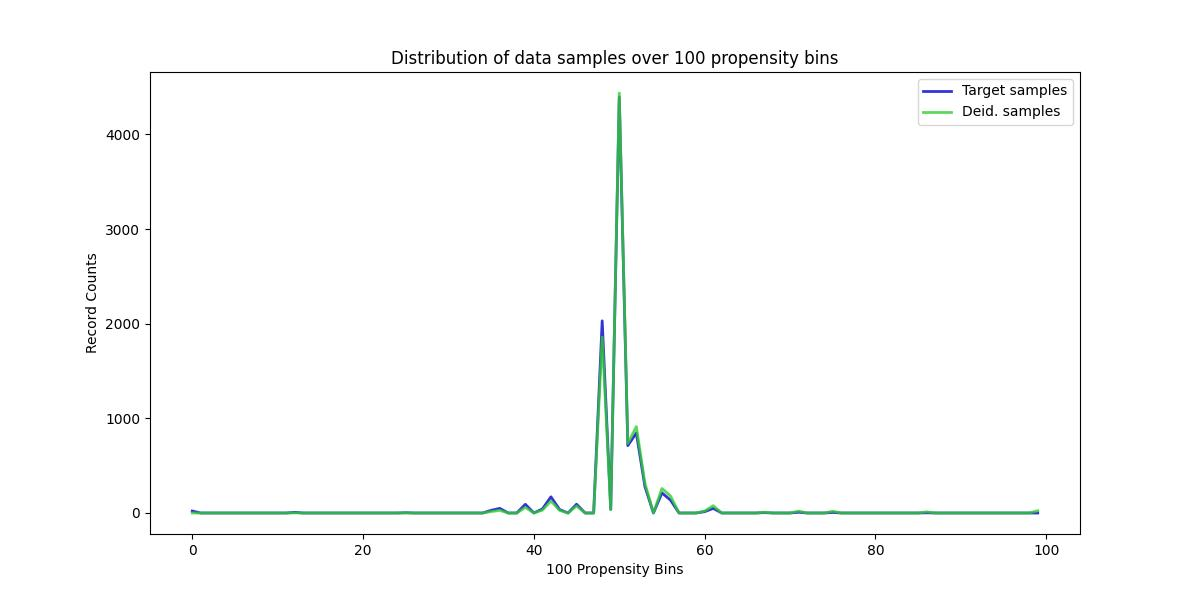

The file beside this chart, header and first rows:
, Target samples, Deid. samples
0, 21, 0
1, 0, 0
2, 0, 0
3, 0, 0
4, 0, 0
5, 0, 0
6, 0, 0
7, 0, 0
8, 0, 0
9, 0, 0
10, 0, 0
11, 0, 0
12, 7, 1
13, 0, 0
14, 0, 0
15, 0, 0
16, 0, 0
17, 0, 0
18, 0, 0
19, 0, 0
20, 0, 0
21, 0, 0
22, 0, 0
23, 0, 0
24, 0, 0
25, 3, 1
26, 0, 0
27, 0, 0
28, 0, 0
29, 0, 0
30, 0, 0
31, 0, 0
32, 0, 0
33, 0, 0
34, 0, 0
35, 28, 15
36, 49, 28
37, 0, 0
38, 0, 0
39, 92, 59
40, 0, 0
41, 43, 30
42, 171, 126
43, 37, 28
44, 0, 0
45, 93, 75
46, 0, 0
47, 0, 0
48, 2030, 1858
49, 38, 36
50, 4395, 4437
51, 712, 736
52, 845, 912
53, 281, 316
54, 0, 0
55, 212, 259
56, 136, 179
57, 0, 0
58, 0, 0
59, 0, 0
... 40 more rows
